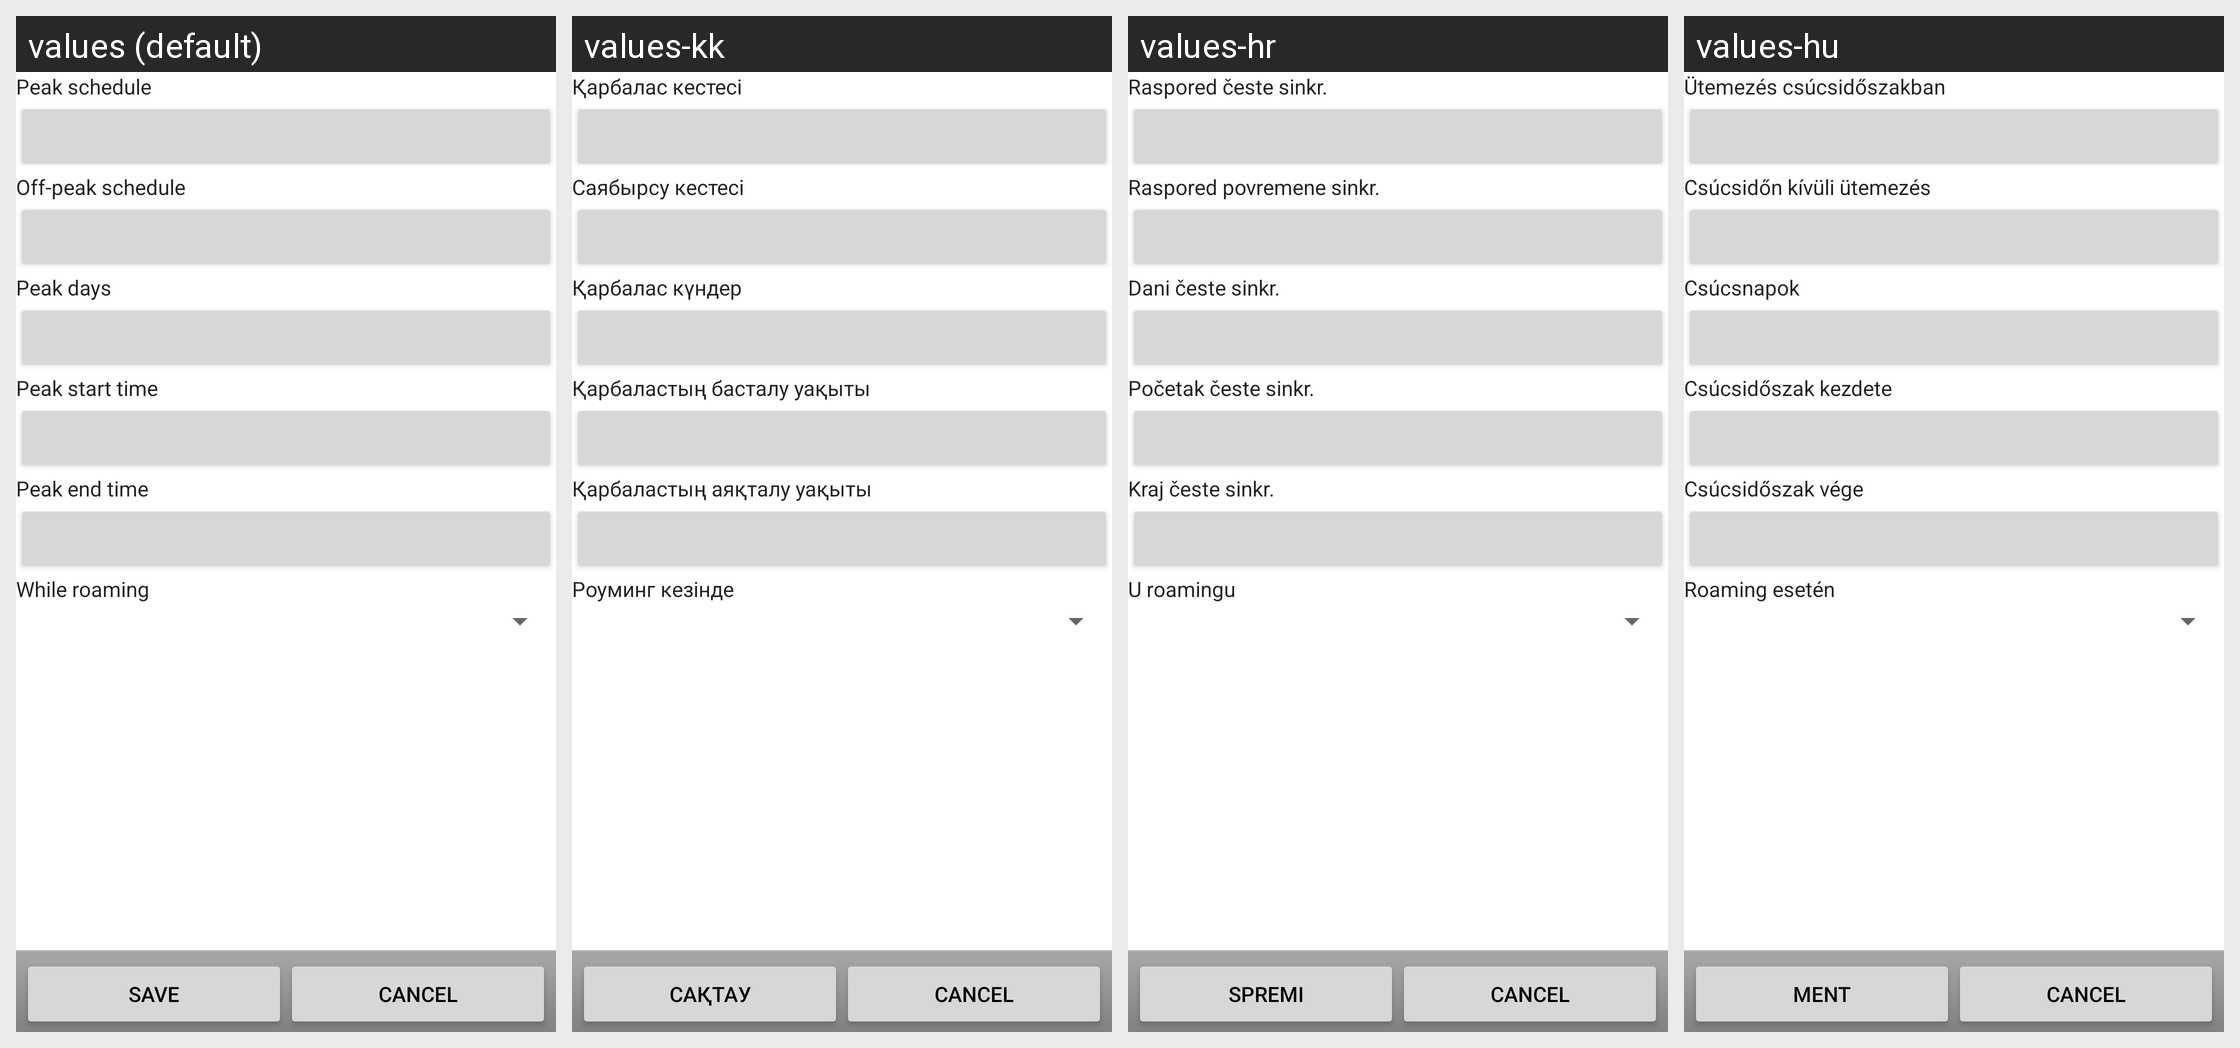

The Android screen above is rendered under several locales of the same app. Produce the string resources it draws, with the default and per-locale values.
Android screen res/layout/sync_schedule_settings.xml rendered under 4 locales, left to right: values (default), values-kk, values-hr, values-hu. Device: Nexus 5 (rendered at 1080×1920; each locale shown at half size, 540×960, under a caption strip naming it); theme Theme.MaterialComponents.DayNight.NoActionBar.
Other locales in the repository, not shown: values-bg, values-cs, values-da, values-de, values-el, values-es, values-es-rUS, values-et, values-fi, values-fr, values-ga, values-is, values-it, values-ko, values-lt, values-lv, values-mk, values-nl, values-no, values-pl, values-pt, values-pt-rPT, values-ro, values-ru, values-ru-rRU, values-sk, values-sl, values-sr, values-sv, values-tr, values-uk.
Strings drawn on this screen, with the default value and each locale's value (text and hints the layout hard-codes, and strings that could not be matched under every locale, appear in the picture but are not listed):

sync_schedule_peak_schedule
  values: Peak schedule
  values-kk: Қарбалас кестесі
  values-hr: Raspored česte sinkr.
  values-hu: Ütemezés csúcsidőszakban

sync_schedule_off_peak_schedule
  values: Off-peak schedule
  values-kk: Саябырсу кестесі
  values-hr: Raspored povremene sinkr.
  values-hu: Csúcsidőn kívüli ütemezés

sync_schedule_peak_days
  values: Peak days
  values-kk: Қарбалас күндер
  values-hr: Dani česte sinkr.
  values-hu: Csúcsnapok

sync_schedule_peak_start_time
  values: Peak start time
  values-kk: Қарбаластың басталу уақыты
  values-hr: Početak česte sinkr.
  values-hu: Csúcsidőszak kezdete

sync_schedule_peak_end_time
  values: Peak end time
  values-kk: Қарбаластың аяқталу уақыты
  values-hr: Kraj česte sinkr.
  values-hu: Csúcsidőszak vége

sync_schedule_while_roaming
  values: While roaming
  values-kk: Роуминг кезінде
  values-hr: U roamingu
  values-hu: Roaming esetén

sync_schedule_save_button
  values: Save
  values-kk: Сақтау
  values-hr: Spremi
  values-hu: Ment
